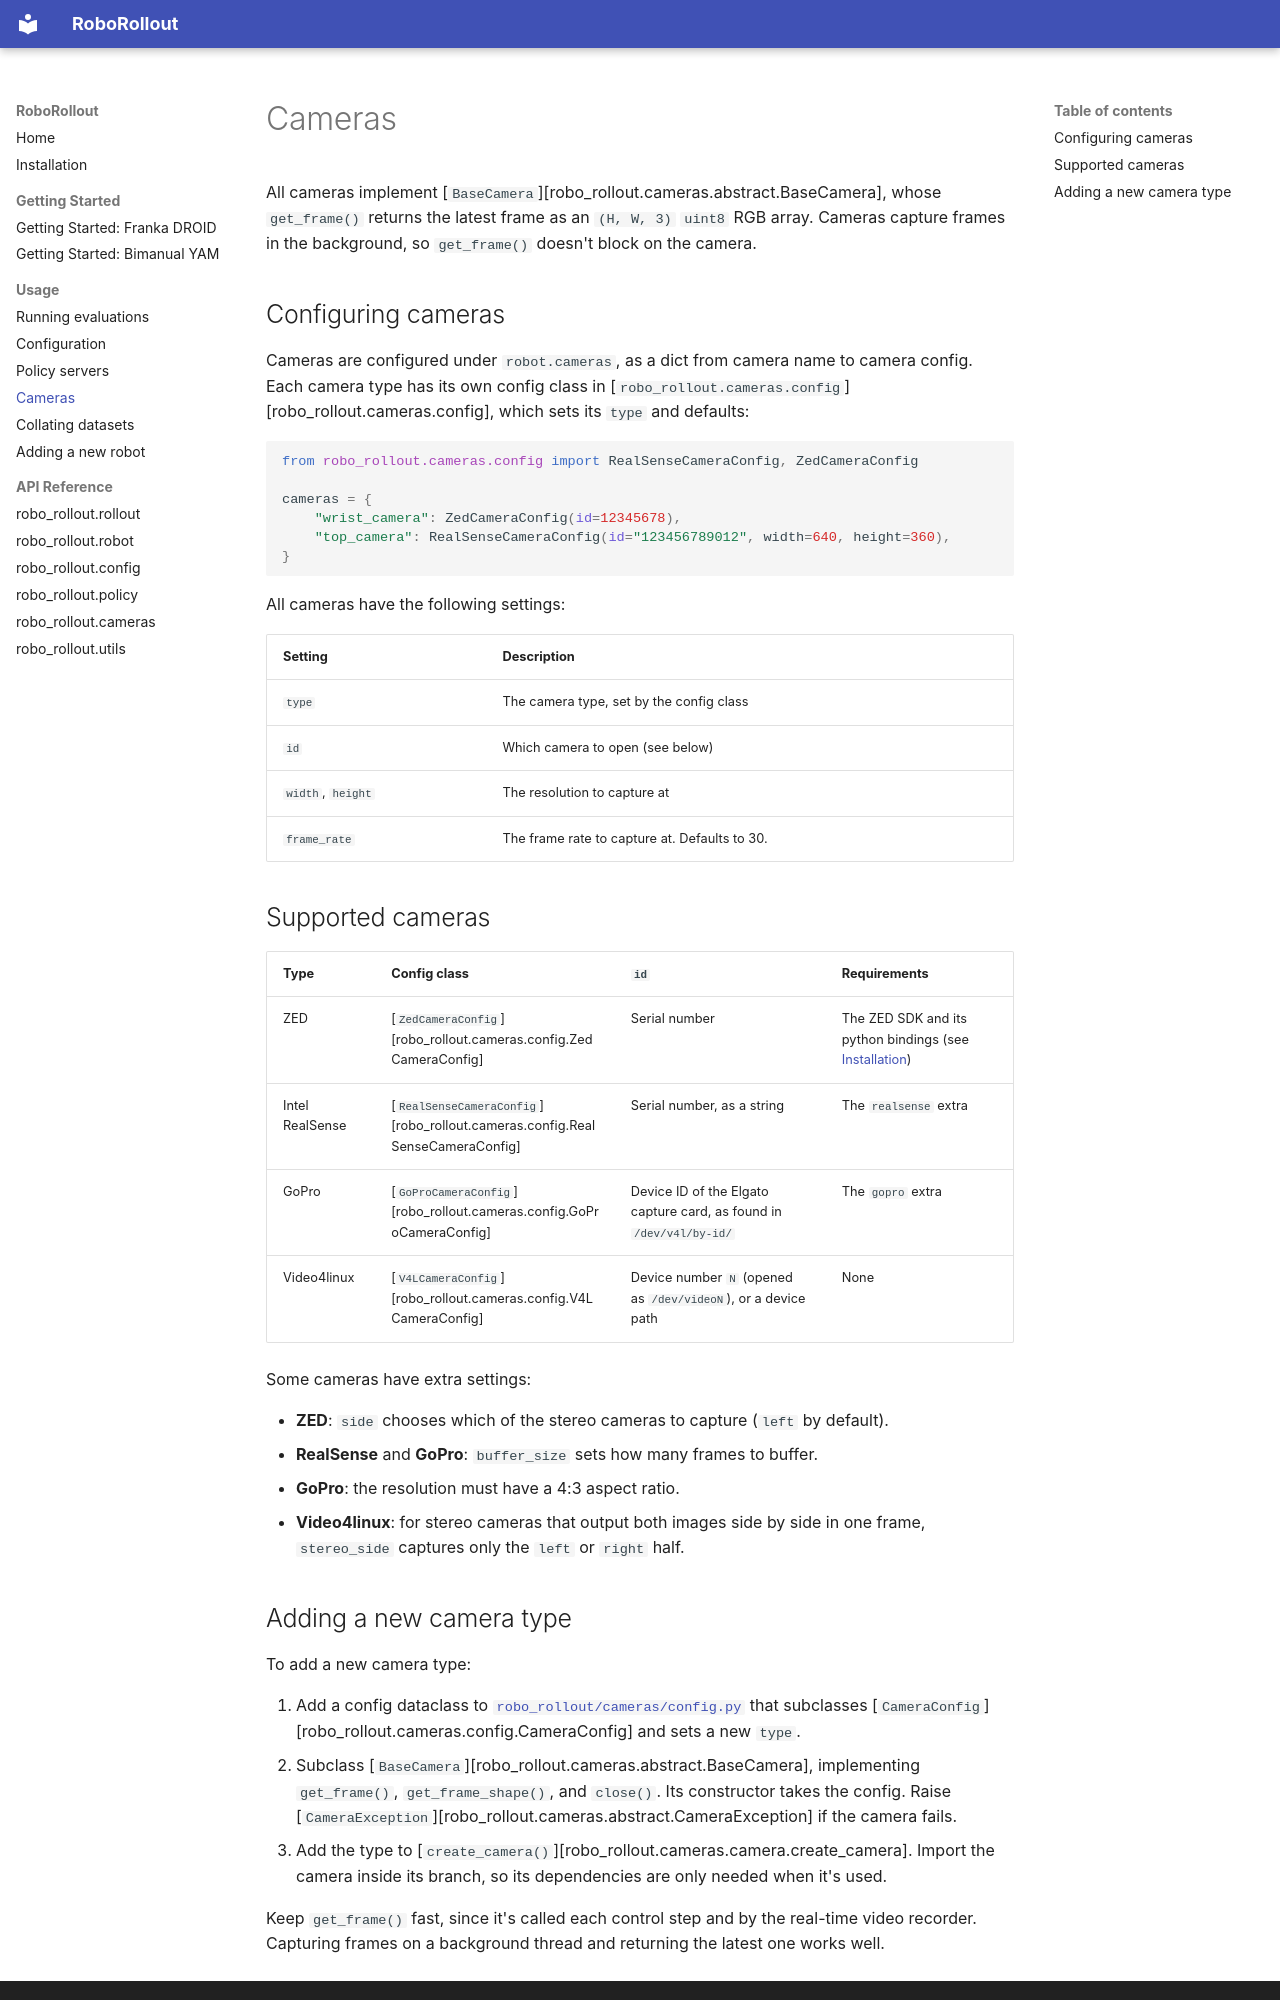

repository: abhaybd/RoboRollout · page: usage/cameras/index.html · generator: mkdocs

# Cameras

All cameras implement [`BaseCamera`][robo_rollout.cameras.abstract.BaseCamera], whose `get_frame()` returns the latest frame as an `(H, W, 3)` `uint8` RGB array. Cameras capture frames in the background, so `get_frame()` doesn't block on the camera.

## Configuring cameras

Cameras are configured under `robot.cameras`, as a dict from camera name to camera config. Each camera type has its own config class in [`robo_rollout.cameras.config`][robo_rollout.cameras.config], which sets its `type` and defaults:

```python
from robo_rollout.cameras.config import RealSenseCameraConfig, ZedCameraConfig

cameras = {
    "wrist_camera": ZedCameraConfig(id=12345678),
    "top_camera": RealSenseCameraConfig(id="123456789012", width=640, height=360),
}
```

All cameras have the following settings:

| Setting | Description |
| --- | --- |
| `type` | The camera type, set by the config class |
| `id` | Which camera to open (see below) |
| `width`, `height` | The resolution to capture at |
| `frame_rate` | The frame rate to capture at. Defaults to 30. |

## Supported cameras

| Type | Config class | `id` | Requirements |
| --- | --- | --- | --- |
| ZED | [`ZedCameraConfig`][robo_rollout.cameras.config.ZedCameraConfig] | Serial number | The ZED SDK and its python bindings (see [Installation](../installation.md#zed-cameras)) |
| Intel RealSense | [`RealSenseCameraConfig`][robo_rollout.cameras.config.RealSenseCameraConfig] | Serial number, as a string | The `realsense` extra |
| GoPro | [`GoProCameraConfig`][robo_rollout.cameras.config.GoProCameraConfig] | Device ID of the Elgato capture card, as found in `/dev/v4l/by-id/` | The `gopro` extra |
| Video4linux | [`V4LCameraConfig`][robo_rollout.cameras.config.V4LCameraConfig] | Device number `N` (opened as `/dev/videoN`), or a device path | None |

Some cameras have extra settings:

- **ZED**: `side` chooses which of the stereo cameras to capture (`left` by default).
- **RealSense** and **GoPro**: `buffer_size` sets how many frames to buffer.
- **GoPro**: the resolution must have a 4:3 aspect ratio.
- **Video4linux**: for stereo cameras that output both images side by side in one frame, `stereo_side` captures only the `left` or `right` half.
